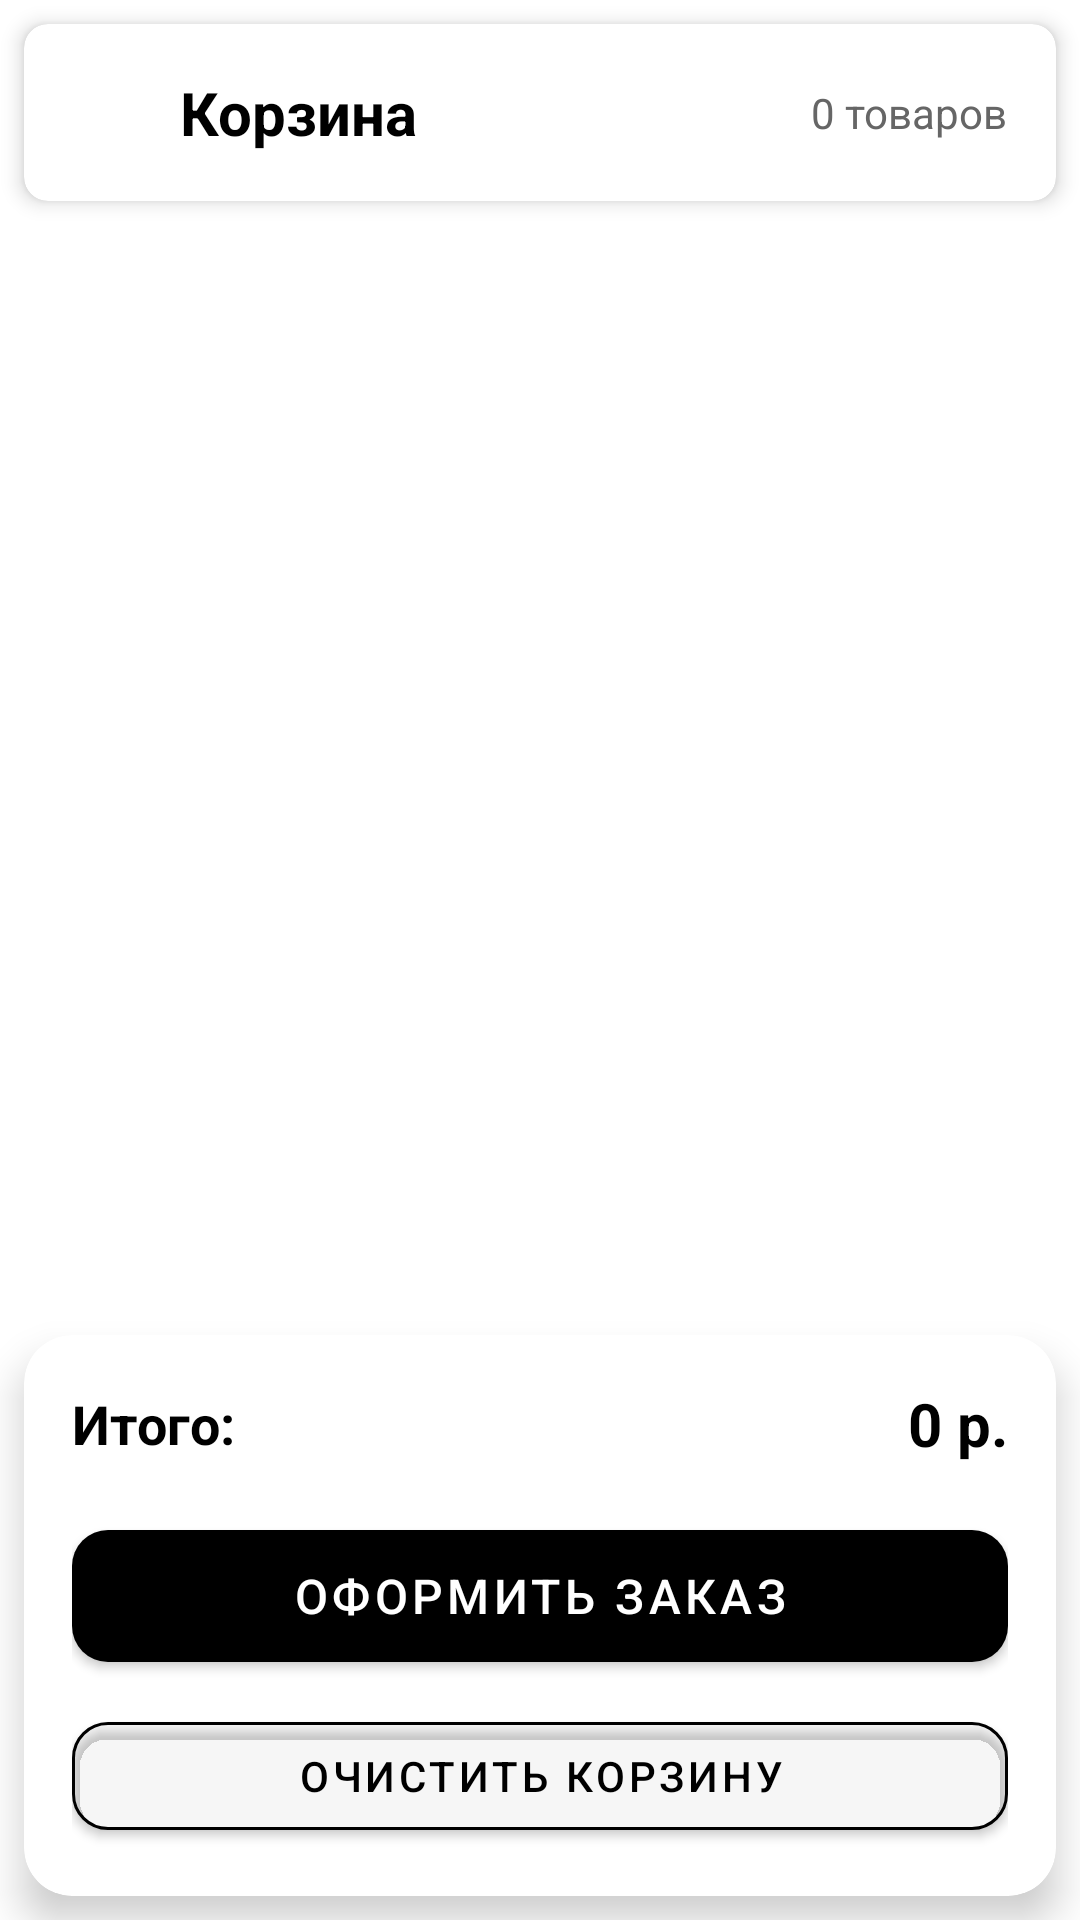

The Android layout XML behind this screen, and the referenced resources:
<!-- AndroidManifest.xml: application theme Theme.Api_Sushi -->
<!-- res/layout/activity_cart.xml -->
<?xml version="1.0" encoding="utf-8"?>
<androidx.constraintlayout.widget.ConstraintLayout xmlns:android="http://schemas.android.com/apk/res/android"
    xmlns:app="http://schemas.android.com/apk/res-auto"
    xmlns:tools="http://schemas.android.com/tools"
    android:layout_width="match_parent"
    android:layout_height="match_parent"
    android:background="@color/white">

    
    <androidx.cardview.widget.CardView
        android:id="@+id/topCard"
        android:layout_width="0dp"
        android:layout_height="wrap_content"
        android:layout_margin="8dp"
        app:cardElevation="4dp"
        app:cardCornerRadius="8dp"
        app:layout_constraintEnd_toEndOf="parent"
        app:layout_constraintStart_toStartOf="parent"
        app:layout_constraintTop_toTopOf="parent">

        <LinearLayout
            android:layout_width="match_parent"
            android:layout_height="wrap_content"
            android:orientation="horizontal"
            android:padding="16dp"
            android:gravity="center_vertical"
            app:cardElevation="20dp">

            <ImageView
                android:layout_width="24dp"
                android:layout_height="24dp"
                android:src="@drawable/ic_cart"
                android:layout_marginEnd="12dp" />

            <TextView
                android:layout_width="0dp"
                android:layout_height="wrap_content"
                android:layout_weight="1"
                android:text="Корзина"
                android:textSize="20sp"
                android:textStyle="bold"
                android:textColor="@color/black" />

            <TextView
                android:id="@+id/totalItemsText"
                android:layout_width="wrap_content"
                android:layout_height="wrap_content"
                android:text="0 товаров"
                android:textSize="14sp"
                android:textColor="#666666" />

        </LinearLayout>
    </androidx.cardview.widget.CardView>

    
    <androidx.recyclerview.widget.RecyclerView
        android:id="@+id/cartRecyclerView"
        android:layout_width="0dp"
        android:layout_height="0dp"
        android:layout_marginTop="8dp"
        app:layout_constraintBottom_toTopOf="@+id/bottomCard"
        app:layout_constraintEnd_toEndOf="parent"
        app:layout_constraintStart_toStartOf="parent"
        app:layout_constraintTop_toBottomOf="@+id/topCard" />

    
    <androidx.cardview.widget.CardView
        android:id="@+id/bottomCard"
        android:layout_width="0dp"
        android:layout_height="wrap_content"
        android:layout_margin="8dp"
        app:cardElevation="8dp"
        app:cardCornerRadius="16dp"
        app:layout_constraintBottom_toBottomOf="parent"
        app:layout_constraintEnd_toEndOf="parent"
        app:layout_constraintStart_toStartOf="parent">

        <LinearLayout
            android:layout_width="match_parent"
            android:layout_height="wrap_content"
            android:orientation="vertical"
            android:padding="16dp"
            app:cardElevation="20dp">


            
            <LinearLayout
                android:layout_width="match_parent"
                android:layout_height="wrap_content"
                android:orientation="horizontal"
                android:gravity="center_vertical"
                android:layout_marginBottom="16dp">

                <TextView
                    android:layout_width="0dp"
                    android:layout_height="wrap_content"
                    android:layout_weight="1"
                    android:text="Итого:"
                    android:textSize="18sp"
                    android:textStyle="bold"
                    android:textColor="@color/black" />

                <TextView
                    android:id="@+id/totalAmountText"
                    android:layout_width="wrap_content"
                    android:layout_height="wrap_content"
                    android:text="0 р."
                    android:textSize="20sp"
                    android:textStyle="bold"
                    android:textColor="@color/black" />
            </LinearLayout>

            
            <com.google.android.material.button.MaterialButton
                android:id="@+id/checkoutButton"
                android:layout_width="match_parent"
                android:layout_height="56dp"
                android:text="Оформить заказ"
                android:textColor="@color/white"
                android:textSize="16sp"
                app:backgroundTint="@color/black"
                app:cornerRadius="12dp"
                app:icon="@drawable/ic_cart"
                app:iconGravity="textStart"
                app:iconPadding="8dp"
                app:iconSize="25dp"
                app:iconTint="@color/white" />

            
            <com.google.android.material.button.MaterialButton
                android:id="@+id/clearCartButton"
                android:layout_width="match_parent"
                android:layout_height="48dp"
                android:layout_marginTop="8dp"
                android:text="Очистить корзину"
                android:textColor="@color/black"
                app:backgroundTint="@android:color/transparent"
                app:strokeColor="@color/black"
                app:strokeWidth="1dp"
                app:cornerRadius="12dp" />

        </LinearLayout>
    </androidx.cardview.widget.CardView>

    
    <LinearLayout
        android:id="@+id/emptyCartLayout"
        android:layout_width="match_parent"
        android:layout_height="wrap_content"
        android:orientation="vertical"
        android:gravity="center"
        android:padding="32dp"
        android:visibility="gone"
        app:layout_constraintBottom_toBottomOf="parent"
        app:layout_constraintEnd_toEndOf="parent"
        app:layout_constraintStart_toStartOf="parent"
        app:layout_constraintTop_toTopOf="parent">

        <ImageView
            android:layout_width="120dp"
            android:layout_height="120dp"
            android:src="@drawable/ic_cart"
            app:tint="#CCCCCC"
            android:layout_marginBottom="24dp" />

        <TextView
            android:layout_width="wrap_content"
            android:layout_height="wrap_content"
            android:text="Корзина пуста"
            android:textSize="20sp"
            android:textStyle="bold"
            android:textColor="#666666"
            android:layout_marginBottom="8dp" />

        <TextView
            android:layout_width="wrap_content"
            android:layout_height="wrap_content"
            android:text="Добавьте товары из меню"
            android:textSize="14sp"
            android:textColor="#999999" />

        <com.google.android.material.button.MaterialButton
            android:id="@+id/goToMenuButton"
            android:layout_width="wrap_content"
            android:layout_height="wrap_content"
            android:text="Перейти в меню"
            android:layout_marginTop="24dp"
            app:backgroundTint="@color/progress_track"
            app:cornerRadius="20dp" />

    </LinearLayout>

</androidx.constraintlayout.widget.ConstraintLayout>
<!-- resources referenced by this layout -->
<resources>
  <color name="black">#FF000000</color>
  <color name="progress_track">#6b6b6b</color>
  <color name="white">#FFFFFFFF</color>
  <style name="Theme.Api_Sushi" parent="Theme.MaterialComponents.DayNight.DarkActionBar">
          
          <item name="colorPrimary">@color/purple_500</item>
          <item name="colorPrimaryVariant">@color/purple_700</item>
          <item name="colorOnPrimary">@color/white</item>
          
          <item name="colorSecondary">@color/teal_200</item>
          <item name="colorSecondaryVariant">@color/teal_700</item>
          <item name="colorOnSecondary">@color/black</item>
          
          <item name="android:statusBarColor">?attr/colorPrimaryVariant</item>
          
      </style>
  <color name="purple_500">#FF6200EE</color>
  <color name="purple_700">#FF3700B3</color>
  <color name="teal_200">#FF03DAC5</color>
  <color name="teal_700">#FF018786</color>
</resources>
